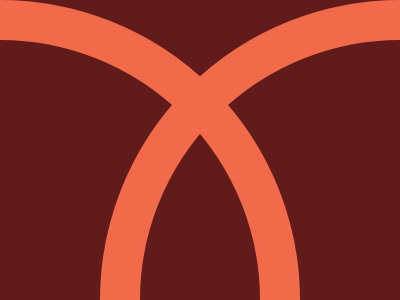

Recreate this image using only HTML and CSS.

<style>
  *{
    background: #611B1A;
  }
  body{
    background: #0000;
    margin: 0 -300 -300 100;
    border-radius: 50%;
    border: 40px solid #F16B4A;
    -webkit-box-reflect: left -200px;
  }